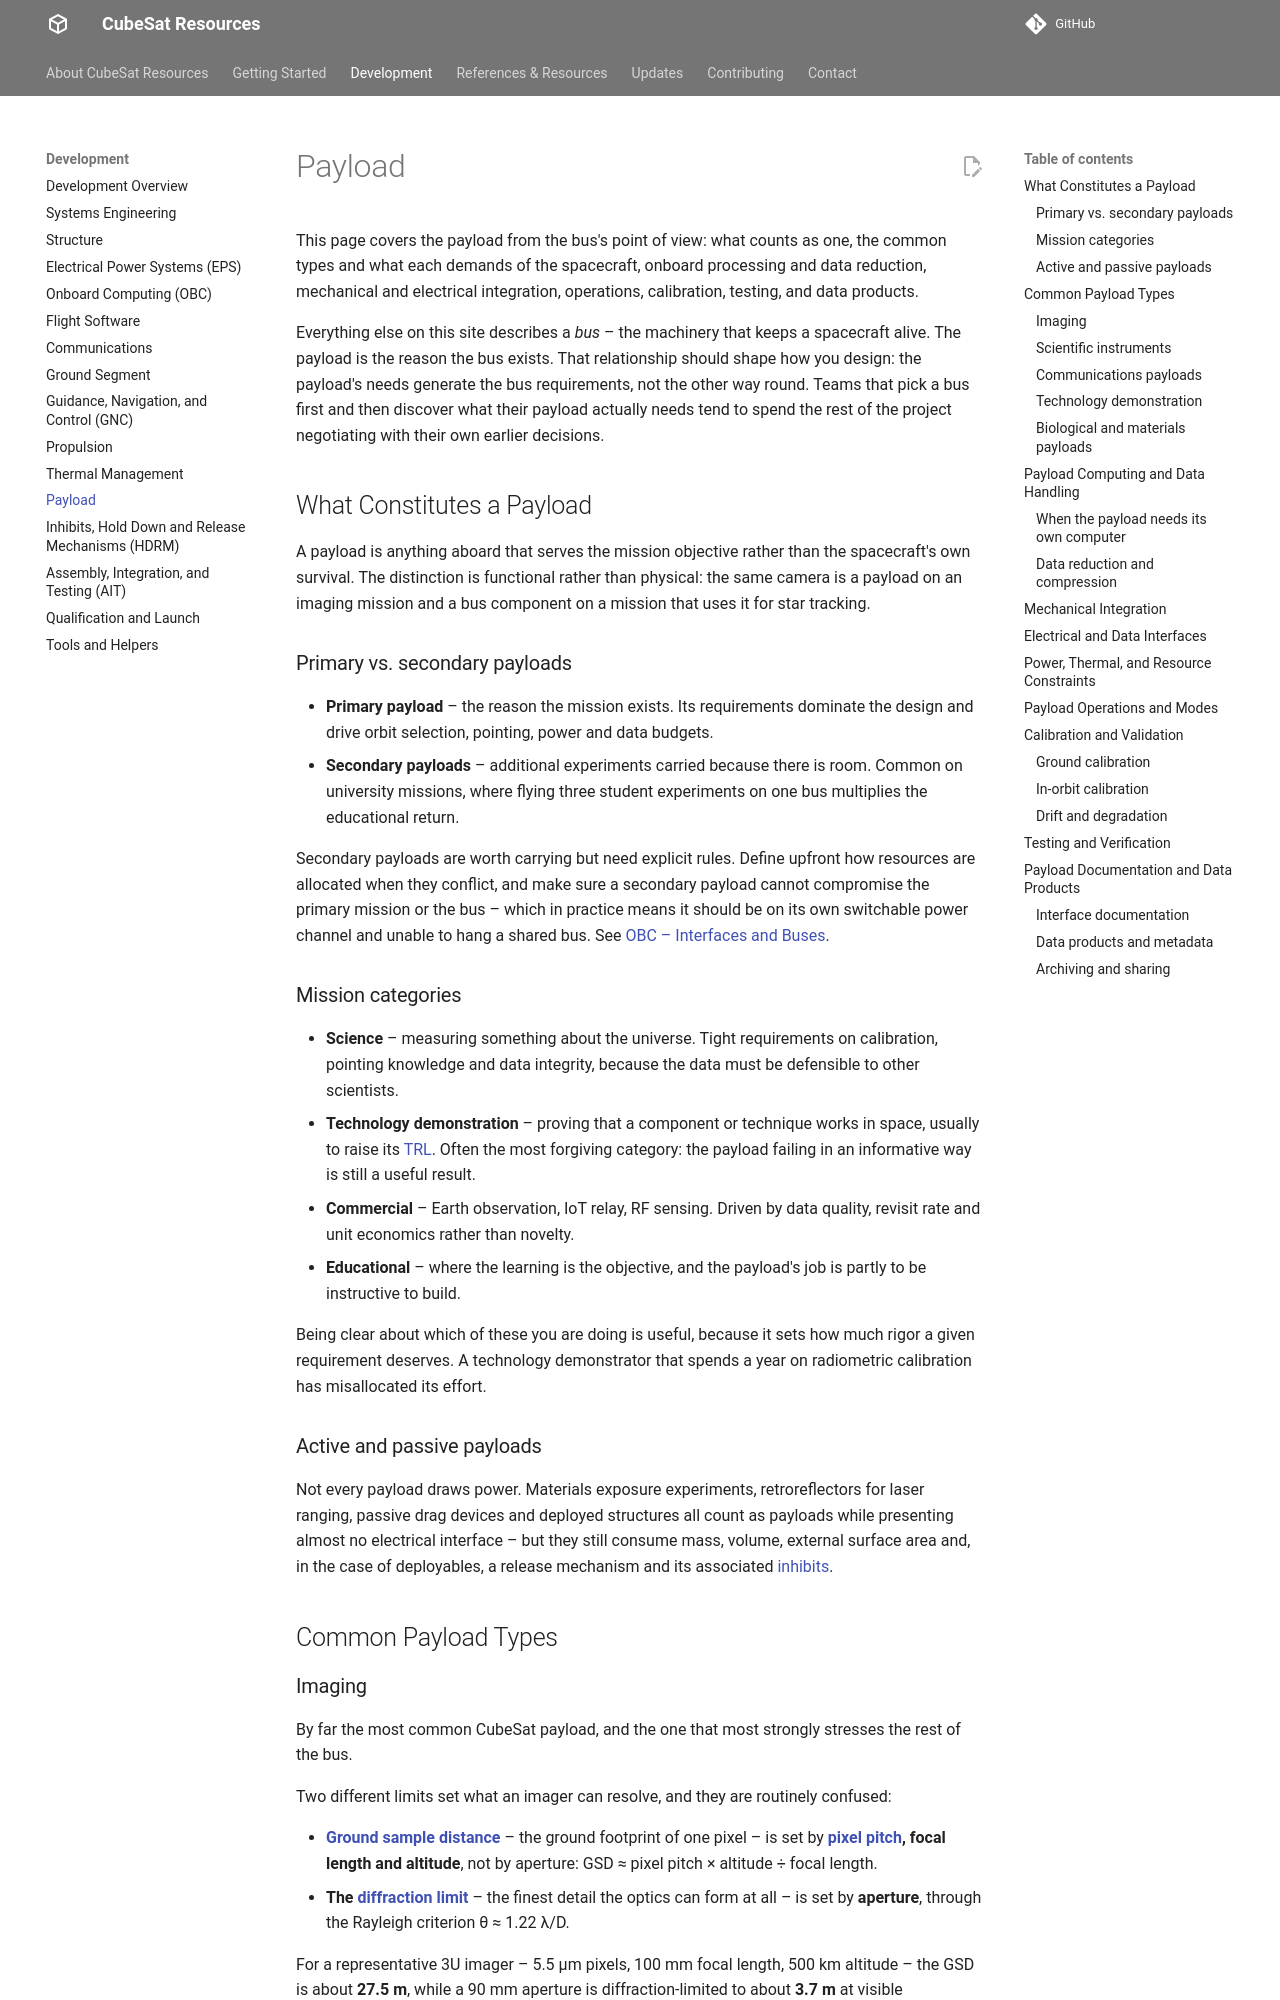

repository: buildacubesat/CubeSat-Resources · page: development/payload/index.html · generator: mkdocs

# Payload

This page covers the payload from the bus's point of view: what counts as one, the common types and what each demands of the spacecraft, onboard processing and data reduction, mechanical and electrical integration, operations, calibration, testing, and data products.

Everything else on this site describes a *bus* – the machinery that keeps a spacecraft alive. The payload is the reason the bus exists. That relationship should shape how you design: the payload's needs generate the bus requirements, not the other way round. Teams that pick a bus first and then discover what their payload actually needs tend to spend the rest of the project negotiating with their own earlier decisions.

## What Constitutes a Payload

A payload is anything aboard that serves the mission objective rather than the spacecraft's own survival. The distinction is functional rather than physical: the same camera is a payload on an imaging mission and a bus component on a mission that uses it for star tracking.

### Primary vs. secondary payloads

- **Primary payload** – the reason the mission exists. Its requirements dominate the design and drive orbit selection, pointing, power and data budgets.
- **Secondary payloads** – additional experiments carried because there is room. Common on university missions, where flying three student experiments on one bus multiplies the educational return.

Secondary payloads are worth carrying but need explicit rules. Define upfront how resources are allocated when they conflict, and make sure a secondary payload cannot compromise the primary mission or the bus – which in practice means it should be on its own switchable power channel and unable to hang a shared bus. See [OBC – Interfaces and Buses](obc.md#interfaces-and-buses).

### Mission categories

- **Science** – measuring something about the universe. Tight requirements on calibration, pointing knowledge and data integrity, because the data must be defensible to other scientists.
- **Technology demonstration** – proving that a component or technique works in space, usually to raise its [TRL](../references/glossary.md#trl). Often the most forgiving category: the payload failing in an informative way is still a useful result.
- **Commercial** – Earth observation, IoT relay, RF sensing. Driven by data quality, revisit rate and unit economics rather than novelty.
- **Educational** – where the learning is the objective, and the payload's job is partly to be instructive to build.

Being clear about which of these you are doing is useful, because it sets how much rigor a given requirement deserves. A technology demonstrator that spends a year on radiometric calibration has misallocated its effort.

### Active and passive payloads

Not every payload draws power. Materials exposure experiments, retroreflectors for laser ranging, passive drag devices and deployed structures all count as payloads while presenting almost no electrical interface – but they still consume mass, volume, external surface area and, in the case of deployables, a release mechanism and its associated [inhibits](inhibits-hdrm.md).

## Common Payload Types
